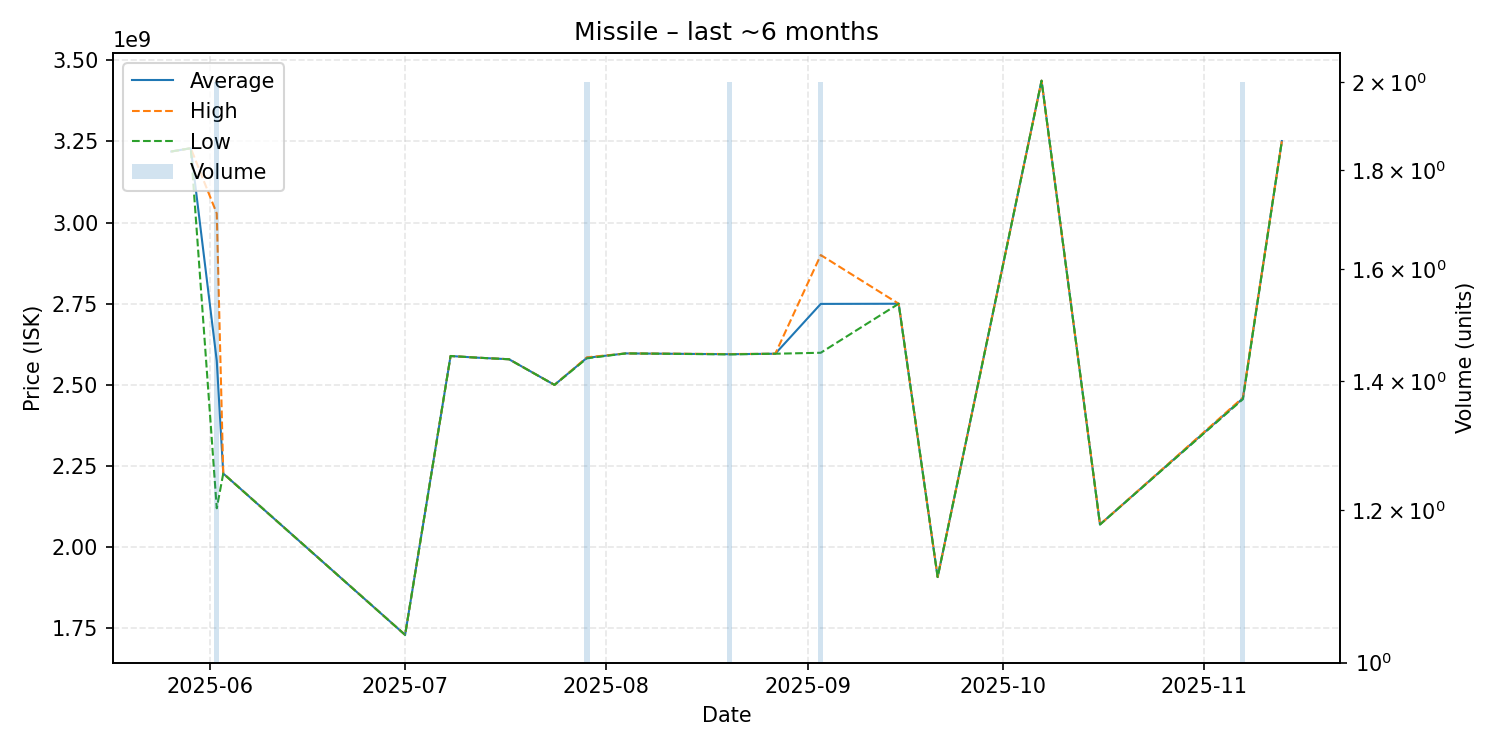

Source data for this figure (header and first rows):
date, average, highest, lowest, order_count, volume
2025-05-26, 3219000000, 3219000000, 3219000000, 1, 1
2025-05-29, 3229000000, 3229000000, 3229000000, 1, 1
2025-06-02, 2574000000, 3028000000, 2120000000, 2, 2
2025-06-03, 2227000000, 2227000000, 2227000000, 1, 1
2025-07-01, 1730000000, 1730000000, 1730000000, 1, 1
2025-07-08, 2589000000, 2589000000, 2589000000, 1, 1
2025-07-12, 2584000000, 2584000000, 2584000000, 1, 1
2025-07-17, 2579000000, 2579000000, 2579000000, 1, 1
2025-07-24, 2500000000, 2500000000, 2500000000, 1, 1
2025-07-29, 2583500000, 2585000000, 2582000000, 2, 2
2025-08-04, 2597000000, 2597000000, 2597000000, 1, 1
2025-08-20, 2594500000, 2595000000, 2594000000, 2, 2
2025-08-27, 2596000000, 2596000000, 2596000000, 1, 1
2025-09-03, 2749500000, 2900000000, 2599000000, 2, 2
2025-09-15, 2750000000, 2750000000, 2750000000, 1, 1
2025-09-21, 1908000000, 1908000000, 1908000000, 1, 1
2025-10-07, 3437000000, 3437000000, 3437000000, 1, 1
2025-10-16, 2070000000, 2070000000, 2070000000, 1, 1
2025-11-07, 2458500000, 2461000000, 2456000000, 2, 2
2025-11-13, 3251000000, 3251000000, 3251000000, 1, 1
